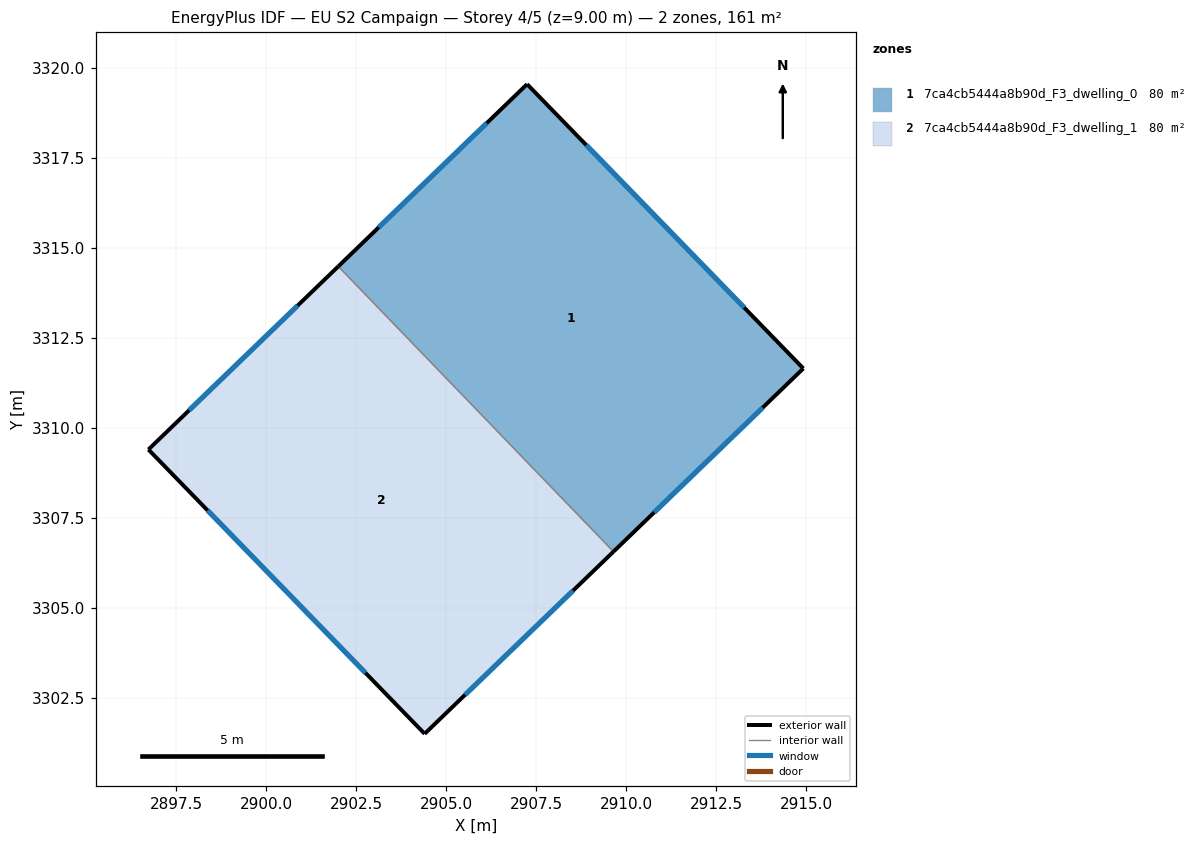
=== STOREY PLAN SPEC (per zone: floor XY polygon, exterior-wall plan segments, windows/doors) ===
zone 1: 7ca4cb5444a8b90d_F3_dwelling_0  (80.5 m²)
  floor: (2907.25, 3319.54) (2914.92, 3311.64) (2909.65, 3306.55) (2902.01, 3314.48)
  exterior wall: (2907.25, 3319.54) – (2902.01, 3314.48)  [7.3 m]
    window: (2906.13, 3318.46) – (2903.13, 3315.56)  [7.1 m²]
  exterior wall: (2914.92, 3311.64) – (2907.25, 3319.54)  [11.0 m]
    window: (2913.28, 3313.33) – (2908.89, 3317.85)  [10.8 m²]
  exterior wall: (2909.65, 3306.55) – (2914.92, 3311.64)  [7.3 m]
    window: (2910.78, 3307.64) – (2913.79, 3310.55)  [7.2 m²]
  interior walls: 1
zone 2: 7ca4cb5444a8b90d_F3_dwelling_1  (80.5 m²)
  floor: (2902.01, 3314.48) (2909.65, 3306.55) (2904.40, 3301.49) (2896.73, 3309.39)
  exterior wall: (2904.40, 3301.49) – (2909.65, 3306.55)  [7.3 m]
    window: (2905.53, 3302.58) – (2908.53, 3305.47)  [7.1 m²]
  exterior wall: (2896.73, 3309.39) – (2904.40, 3301.49)  [11.0 m]
    window: (2898.37, 3307.70) – (2902.76, 3303.19)  [10.8 m²]
  exterior wall: (2902.01, 3314.48) – (2896.73, 3309.39)  [7.3 m]
    window: (2900.88, 3313.39) – (2897.86, 3310.48)  [7.2 m²]
  interior walls: 1

=== DERIVED (storey summary) ===
Building: EU S2 Campaign
Storey: 4 of 5  (floor level z = 9.00 m)
Storey gross floor area: 160.9 m²
Zones on this storey: 2
  - 7ca4cb5444a8b90d_F3_dwelling_0: floor 80.5 m²; exterior wall 25.6 m (76.9 m²); 3 window(s) 25.1 m²; WWR 32.7%
  - 7ca4cb5444a8b90d_F3_dwelling_1: floor 80.5 m²; exterior wall 25.6 m (76.9 m²); 3 window(s) 25.1 m²; WWR 32.7%
Zone adjacency (shared interzone walls):
  - 7ca4cb5444a8b90d_F3_dwelling_0 ↔ 7ca4cb5444a8b90d_F3_dwelling_1